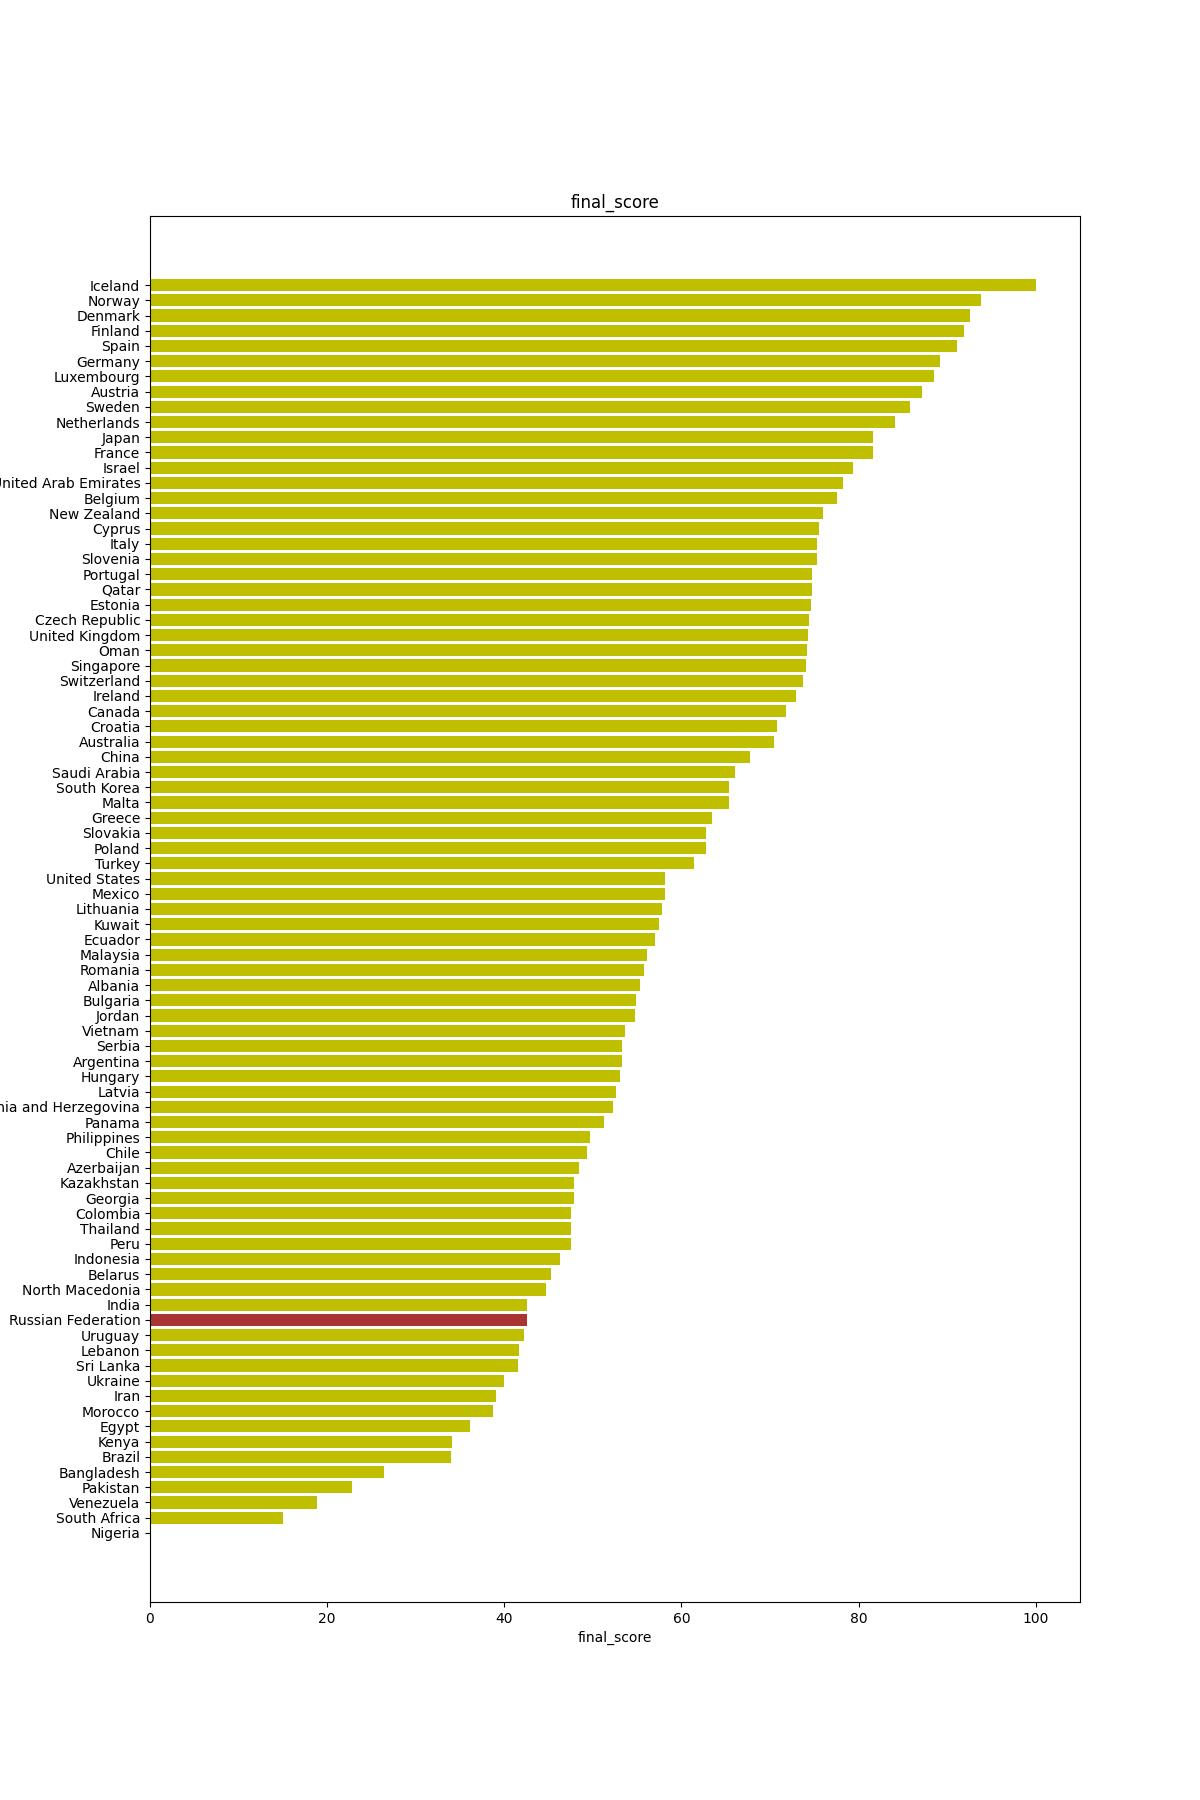

Data behind this chart, as committed beside it:
country, unscaled_score, final_score, air_quality, distance_to_30_years, gdp_ppp, gini, gender_equality_score, happiness, homicide_rate, incarceration_rate, life_expectancy, numbeo_climate_index, numbeo_health_care_index, numbeo_kindergarden_price, numbeo_purchasing_power_index, numbeo_pollution_index, numbeo_property_price_to_income_ratio, numbeo_safety_index, numbeo_traffic_commute_time_index, press_freedom, suicide_rate, unesco_objects
Luxembourg, 258.4, 88.51, -6.456, -26.17, 50, -16.95, 35.42, 71.48, -0.0361, -8.813, 91.24, 31.32, 68.36, -46.56, 60, -5.065, -7.295, 49.94, -4.145, -57.2, -21.49, 0.8475
Netherlands, 236.7, 84.13, -6.192, -36.07, 26.01, -3.808, 42.92, 74.07, -0.6378, -3.742, 88.48, 33.58, 73.09, -63.04, 40.39, -5.065, -5.228, 58.58, -1.831, -62.07, -23.77, 11.02
Iceland, 315.4, 100, -0.0, -19.98, 24.65, -3.986, 70.0, 75.94, -1.239, -0.2414, 90.78, 24.39, 51.64, -8.067, 42.88, -1.964, -3.04, 59.54, -0.09639, -58.38, -29.95, 2.542
Denmark, 278.4, 92.55, -4.875, -33.26, 26.65, -6.473, 44.17, 76.78, -1.44, -4.225, 86.18, 31.27, 71.45, -17.1, 40.39, -5.116, -4.498, 58.58, -6.651, -64.47, -18.23, 9.322
Finland, 275.3, 91.92, -1.186, -35.55, 20.76, -5.762, 63.54, 80.0, -2.643, -2.052, 87.56, 19.42, 70.18, -10.81, 37.81, -0.0, -6.322, 58.58, -4.048, -62.98, -37.12, 5.932
Oman, 187.3, 74.19, -54.02, -0.9612, 12.74, -30.63, 10.83, 63.43, -0.0361, -1.449, 52.07, 23.59, 40.55, -6.164, 43.1, -13.64, -0.0, 66.37, -0.09639, -14.44, -8.14, 4.237
Switzerland, 184.9, 73.69, -6.456, -35.35, 32.35, -16.42, 50.42, 71.66, -0.6378, -4.708, 95.85, 29.61, 61.64, -100.0, 47.1, -5.271, -9.726, 59.65, -10.89, -59.55, -25.4, 11.02
Norway, 285, 93.87, -3.03, -26.46, 29.5, -6.828, 61.04, 72.78, -0.4372, -2.173, 92.17, 25.7, 67.27, -10.28, 36.77, -3.411, -5.714, 51.86, -4.819, -70.0, -25.72, 6.78
Austria, 251.6, 87.13, -7.378, -36.53, 24.35, -10.56, 46.04, 69.55, -1.44, -7.726, 87.56, 28.91, 68.91, -11.02, 32.26, -5.065, -9.605, 55.38, -2.217, -52.67, -27.35, 10.17
Estonia, 189.7, 74.67, -0.9223, -33.61, 15.05, -12.16, 36.88, 60.06, -3.646, -11.83, 75.12, 22.13, 68.36, -10.23, 25.63, -2.429, -8.632, 61.25, -0.0, -60.43, -32.56, 1.695
Japan, 224.2, 81.62, -7.378, -50.0, 17.74, -16.07, 20.83, 55.24, -0.0361, -0.2414, 100.0, 32.42, 73.82, -11.77, 38.75, -13.75, -8.389, 62.53, -17.73, -39.73, -33.21, 21.19
Germany, 261.6, 89.15, -6.588, -42.78, 23.17, -13.93, 50, 66.51, -1.239, -3.984, 88.02, 31.37, 60.0, -14.7, 39.4, -8.889, -8.146, 45.14, -8.193, -57.14, -20.51, 44.07
Spain, 271.6, 91.16, -7.773, -40.33, 17.09, -19.62, 48.33, 59.78, -0.6378, -9.537, 94.93, 37.24, 70.73, -15.22, 29.59, -12.2, -5.228, 48.02, -4.434, -50.8, -10.74, 42.37
Sweden, 245.1, 85.82, -1.449, -29.89, 23.24, -8.96, 55.62, 73.95, -1.641, -5.795, 91.24, 27, 54.36, -3.869, 36.65, -2.946, -6.079, 35, -7.036, -63.19, -33.86, 12.71
United States, 108, 58.2, -6.719, -22.24, 28.78, -28.32, 43.13, 66.54, -9.462, -60.0, 73.27, 29.46, 52.55, -48.94, 47.96, -12.97, -1.216, 34.04, -11.57, -46.77, -40.7, 21.19
Slovenia, 192.8, 75.3, -14.36, -39.45, 17.46, -0.2558, 38.54, 62.94, -0.4372, -6.036, 86.18, 28.06, 50.55, -16.86, 25.2, -5.375, -9.848, 60.82, -3.277, -46.16, -39.07, 4.237
New Zealand, 196.4, 76.01, -0.3953, -21.32, 18.4, -21.93, 59.17, 69.93, -0.8383, -16.78, 89.4, 37.79, 52.73, -26.99, 35.96, -8.32, -8.997, 35.75, -13.3, -59.39, -27.02, 2.542
Qatar, 189.8, 74.69, -44.27, -5.546, 41.98, -30.63, 14.17, 64.27, -0.2367, -2.897, 67.28, 7.93, 61.09, -26.05, 50.75, -25.06, -4.377, 69.57, -8.867, -31.32, -8.791, 0.8475
Lithuania, 106.1, 57.81, -8.432, -40.87, 16.61, -21.57, 51.67, 64.61, -8.66, -17.26, 61.75, 23.89, 64.91, -18.53, 22.54, -7.7, -9.726, 51.65, -1.928, -61.87, -59.26, 4.237
Portugal, 190.1, 74.75, -3.689, -43.92, 15.04, -19.26, 45.63, 52.86, -1.039, -9.899, 87.56, 38.7, 61.82, -14.66, 15.96, -8.63, -11.55, 53.35, -5.88, -59.74, -16.93, 14.41
Croatia, 170.6, 70.82, -12.91, -38.77, 14.13, -10.03, 36.88, 55.18, -0.6378, -8.692, 73.73, 34.53, 48, -5.731, 20.9, -9.974, -12.52, 58.9, -4.048, -47.48, -29.3, 8.475
Australia, 168.7, 70.42, -0.6588, -21.04, 22.64, -18.55, 36.46, 69.51, -1.239, -14.97, 94.01, 36.94, 56.55, -57.83, 36.22, -8.992, -9.605, 36.39, -20.24, -53.58, -30.28, 16.95
Czech Republic, 188.4, 74.41, -9.881, -35.76, 16.53, -4.164, 32.29, 65.82, -0.6378, -17.51, 76.04, 29.56, 66.91, -13.09, 23.87, -11.78, -11.91, 58.05, -7.133, -58.76, -24.42, 14.41
United Arab Emirates, 207.3, 78.2, -51.38, -6.532, 32.12, -3.808, 33.33, 61.77, -0.4372, -8.451, 62.21, 12.85, 55.45, -23.81, 38.41, -19.12, -1.337, 70, -15.04, -19.41, -10.42, 0.8475
Singapore, 187, 74.11, -12.38, -33.06, 49.36, -39.16, 35.63, 62, -0.0, -14.73, 94.93, 18.72, 58, -41.55, 40.26, -11.01, -14.35, 61.57, -18.89, -24.15, -25.07, 0.8475
United Kingdom, 188, 74.31, -4.875, -28.2, 19.58, -15.53, 45.63, 65.09, -1.841, -12.8, 86.64, 33.88, 63.27, -56.47, 34.71, -14.73, -8.267, 36.07, -12.34, -53.84, -15.95, 27.97
Belgium, 204.3, 77.61, -7.115, -32.24, 23.08, -3.808, 48.54, 66.03, -2.844, -7.606, 86.64, 33.02, 66.55, -20.83, 34.97, -19.48, -4.498, 34.15, -13.2, -51.86, -38.74, 13.56
Saudi Arabia, 147.1, 66.08, -29.64, -4.256, 24.11, -39.16, 9.792, 60.17, -2.042, -20.89, 53.92, 17.62, 39.45, -10.96, 41.16, -26.93, -0.1216, 57.94, -8.771, -9.17, -11.07, 5.932
Ireland, 181.3, 72.96, -3.03, -22.07, 50, -9.493, 50.83, 66.79, -1.239, -6.519, 88.48, 34.33, 23.82, -40.99, 31.23, -11.47, -5.35, 37.03, -15.42, -64.89, -22.47, 1.695
Latvia, 80.36, 52.63, -5.27, -37.8, 13.35, -21.04, 46.25, 56.47, -8.259, -16.66, 58.99, 27.35, 43.45, -15.36, 18.28, -9.716, -7.66, 46.74, -6.94, -58.45, -45.91, 2.542
France, 224, 81.58, -7.246, -33.37, 20.33, -12.16, 47.5, 63.11, -1.841, -9.054, 91.71, 35.33, 71.64, -26.37, 31.83, -16.23, -11.19, 27.64, -12.53, -54.04, -25.07, 44.07
Canada, 175.6, 71.83, -8.3, -30.02, 20.74, -13.93, 45, 67.53, -3.045, -6.519, 90.32, 15.66, 55.27, -28.85, 31.78, -9.406, -9.605, 38.41, -12.34, -58.71, -27.02, 18.64
Israel, 213.3, 79.41, -18.18, -0.6298, 18.77, -26.19, 35.0, 75.1, -2.443, -22.09, 92.17, 36.94, 63.27, -33.13, 30.15, -23.26, -13.5, 52.07, -14.46, -33.54, -10.42, 7.627
Slovakia, 131, 62.83, -11.99, -30.36, 13.87, -0.0, 32.5, 60.26, -1.641, -17.51, 71.89, 29.06, 37.27, -18.1, 19.96, -13.02, -13.86, 53.46, -5.398, -58.41, -23.77, 6.78
Cyprus, 194.1, 75.55, -13.57, -19.32, 18.44, -13.93, 31.46, 55.25, -2.042, -8.33, 94.47, 36.44, 33.64, -15.81, 21.51, -22.95, -6.079, 52.07, -1.542, -44.25, -3.907, 2.542
South Korea, 143.5, 65.34, -20.03, -37.23, 19.53, -13.4, 27.29, 52.61, -0.6378, -8.33, 95.39, 24.19, 80.0, -11.7, 34.92, -25.53, -20.43, 60.08, -17.93, -46.4, -62.51, 13.56
Kuwait, 104.6, 57.5, -47.3, -18.02, 17.6, -46.44, 13.54, 54.81, -3.045, -8.33, 84.79, 0.0, 34.91, -15.91, 51.23, -28.94, -5.593, 51.65, -12.72, -15.38, -2.279, 0.0
South Africa, -106.5, 14.96, -20.95, -5.864, 3.713, -50, 46.88, 42.61, -70.0, -27.04, 12.44, 37.69, 46.0, -5.699, 32.39, -22.89, -0.2432, 6.189, -16.29, -53.93, -70.0, 8.475
Italy, 192.9, 75.31, -14.49, -47.04, 18.57, -20.15, 34.37, 59.31, -0.6378, -8.33, 94.01, 35.58, 48.91, -19.71, 22.97, -21.71, -9.24, 36.17, -10.6, -47.58, -7.488, 50.0
Uruguay, 28.74, 42.22, -10.14, -15.2, 8.701, -30.1, 30.42, 60.63, -23.7, -47.08, 66.82, 39.05, 54.0, -13.29, 16.17, -16.23, -8.754, 30.95, -15.42, -45.91, -54.7, 2.542
Poland, 130.9, 62.82, -13.31, -31.55, 15.17, -8.782, 32.71, 57.17, -0.8383, -19.68, 72.35, 27.95, 30.36, -10.98, 24.43, -23.51, -11.06, 53.89, -10.7, -43.32, -23.77, 14.41
Bulgaria, 91.57, 54.89, -12.12, -39.61, 10.57, -29.57, 39.58, 45.44, -2.042, -8.089, 57.6, 31.42, 33.64, -15.33, 18.58, -26.51, -7.052, 47.06, -7.036, -38.79, -14.65, 8.475
Hungary, 82.78, 53.11, -10.54, -36.13, 14.41, -10.38, 27.5, 53.94, -4.448, -20.4, 63.59, 29.76, 27.82, -11.4, 17.38, -18.6, -13.01, 50.69, -13.49, -38.77, -31.91, 6.78
Romania, 95.72, 55.72, -15.42, -35.67, 13.41, -19.08, 30, 62.04, -2.042, -10.87, 59.91, 27.45, 32, -14.25, 16.77, -24.24, -9.605, 50.69, -11.08, -44.66, -17.26, 7.627
Bosnia and Herzegovina, 78.65, 52.28, -30.96, -35.5, 5.05, -16.24, 32.71, 47.9, -1.841, -4.105, 65.44, 30.26, 30.91, -4.787, 16.22, -25.06, -11.43, 43, -4.627, -41.16, -20.51, 3.39
Greece, 134.1, 63.46, -17.65, -42.24, 12.95, -17.31, 27.71, 52.31, -1.239, -8.089, 85.25, 36.94, 33.82, -14.05, 14.06, -20.67, -12.77, 36.81, -11.37, -31.24, -5.209, 16.1
Malaysia, 97.45, 56.07, -24.37, -0.01657, 11.86, -30.81, 25, 53.51, -3.646, -22.09, 55.76, 18.92, 57.09, -4.504, 22.67, -25.53, -6.565, 32.55, -14.75, -38.64, -12.37, 3.39
Malta, 143.4, 65.34, -10.54, -34.08, 22.17, -13.4, 30.62, 57.76, -2.643, -11.83, 88.94, 38.75, 24.73, -17.87, 21.03, -32.76, -10.09, 42.68, -6.169, -35.66, -10.74, 2.542
Mexico, 107.6, 58.12, -21.21, -1.583, 7.136, -38.27, 41.87, 58.2, -57.8, -16.9, 61.75, 35.03, 61.45, -8.441, 12.3, -23.82, -9.24, 29.24, -16.77, -24.24, -10.74, 29.66
Turkey, 124.2, 61.46, -21.48, -3.571, 13.74, -32.05, 17.08, 32.84, -4.649, -36.94, 73.73, 36.69, 58.18, -11.23, 12.86, -27.24, -11.43, 43, -21.49, -10.66, -0.9767, 17.8
Ecuador, 102.4, 57.07, -4.48, -5.01, 2.571, -38.45, 38.12, 46.81, -11.07, -16.06, 72.81, 39.55, 52.55, -7.329, 11.61, -24.08, -9.97, 20.38, -14.84, -36.39, -18.56, 4.237
Belarus, 43.68, 45.23, -14.49, -27.84, 6.761, -0.9663, 42.08, 46.38, -4.248, -37.55, 56.22, 22.18, 16.91, -11.05, 12.99, -17, -12.89, 32.44, -8.675, -13.77, -47.21, 3.39
Panama, 73.58, 51.26, -7.378, -0.1851, 14.07, -48.04, 37.71, 57.24, -18.29, -56.14, 76.96, 23.89, 38.91, -12.1, 10.88, -22.64, -9.726, 39.38, -12.82, -39.45, -2.93, 4.237
Georgia, 56.66, 47.85, -16.34, -22.13, 6.113, -18.37, 36.67, 40.16, -3.847, -26.8, 49.31, 34.28, 28.73, -7.493, 7.957, -29.15, -12.04, 58.8, -16.48, -37.53, -18.56, 3.39
Jordan, 90.77, 54.72, -40.84, -16.5, 2.385, -17.49, 26.46, 25.54, -2.242, -18.23, 70.51, 34.53, 47.82, -5.434, 11.61, -33.28, -5.35, 43.54, -18.12, -19.21, -0.0, 5.085
Serbia, 83.67, 53.29, -21.74, -31.26, 7.565, -19.8, 46.67, 55.45, -1.841, -15.45, 61.29, 31.62, 24.36, -9.092, 12.99, -27.39, -16.66, 45.78, -8.771, -35.08, -19.21, 4.237
Argentina, 83.44, 53.25, -6.851, -3.524, 7.734, -32.23, 40.83, 53.68, -10.06, -26.56, 64.52, 39.2, 53.45, -4.02, 11.35, -20.21, -21.88, 18.14, -21.59, -48.85, -19.86, 10.17
India, 30.4, 42.56, -66.4, -3.64, 0.9687, -18.37, 14.37, 24.3, -5.652, -0.8451, 37.79, 21.63, 47.64, -1.772, 22.06, -31.42, -12.4, 39.38, -24.1, -13.23, -35.49, 35.59
China, 155.1, 67.7, -37.55, -22.56, 6.485, -23.53, 26.25, 50.64, -0.4372, -10.26, 68.2, 29.86, 53.45, -17.47, 21.98, -34.21, -32.22, 60.08, -16.58, -0.0, -15.3, 48.31
Azerbaijan, 59.53, 48.43, -19.5, -5.737, 4.683, -25.48, 27.5, 41.06, -3.847, -25.35, 40.55, 35.73, 16.36, -7.271, 8.602, -31.58, -13.74, 52.93, -16.67, -16.44, -6.512, 4.237
... 23 more rows
